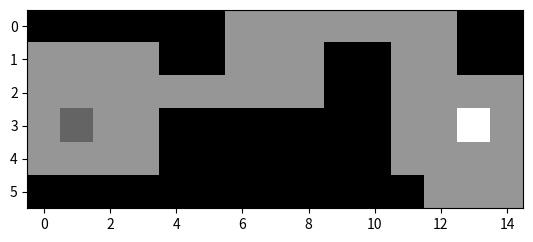

Reproduce this figure in Python.

# coding: utf-8

# In[9]:

"""
------------------------------------------------------
This program is used to build a general structure to resolve some toy problems in AI.
Tha algorithms used here are BFS, DFS.
[redacted]
----------------------------------------------------
"""

#Define problem, node, search class for the eight puzzle problem
import math
MAX_DPETH = 100
class Node():
    def __init__(self, node_state, parent_node, depth):
        self.node_state = node_state
        self.parent_node = parent_node
        self.depth = depth
    def get_hash_value(self):
        return hash(tuple(self.node_state))
    def get_parent_node(self):
        return self.parent_node
    def get_node_state(self):
        return self.node_state

class Problem():
    #the list is used to draw the board status when the path is outputed finally.
    board_state_list = [0, 1, 2, 3, 4, 5, 6, 7, 8]
    def __init__(self, name, init_state, goal_state):
        self.name = name
        self.init_state = init_state
        self.goal_state = goal_state
        print("This is {0}".format(self.name))
    def is_goal(self, visited_node, goal_state_list):
        if visited_node.get_hash_value() == hash(tuple(goal_state_list)):
            return True
        else:
            return False
    def duplication_check(self, list):
        for node_close_list in SearchListMaintain.close_list:
            if hash(tuple(list)) == node_close_list.get_hash_value():
                return True
        for node_open_list in SearchListMaintain.open_list:
            if hash(tuple(list)) == node_open_list.get_hash_value():
                return True
        return False
    
    def generating_children_nodes(self, current_node):
        if current_node.depth >= MAX_DPETH:
            return []
        else:
            children_nodes=[]
            current_node_board_status=current_node.node_state
            blank_index=current_node_board_status.index(0)
            #move blank up
        
            if blank_index < 3:
                pass
            else:
            
                up_index = blank_index -3
                up_board=current_node_board_status[:]
                #swap the two units
                up_board[up_index], up_board[blank_index] = up_board[blank_index], up_board[up_index]
                if self.duplication_check(up_board):
                    pass
                else:
                    children_nodes.append(Node(up_board, current_node, current_node.depth+1))
                
        
            #move blank down
            if blank_index > 5:
                pass
            else:
                down_index = blank_index + 3
                down_board=current_node_board_status[:]
                #swap the two units
                down_board[down_index], down_board[blank_index] = down_board[blank_index], down_board[down_index]
                if self.duplication_check(down_board):
                    pass
                else:
                    children_nodes.append(Node(down_board, current_node, current_node.depth+1))
        
            #move blank left
            if blank_index in [0, 3, 6]:
                pass
            else:
                left_index = blank_index - 1
                left_board=current_node_board_status[:]
                #swap the two units
                left_board[left_index], left_board[blank_index] = left_board[blank_index], left_board[left_index]
                if self.duplication_check(left_board):
                    pass
                else:
                    children_nodes.append(Node(left_board, current_node, current_node.depth+1))
        
            #move blank right
            if blank_index in [2, 5, 8]:
                pass
            else:
                right_index = blank_index + 1
                right_board=current_node_board_status[:]
                #swap the two units
                right_board[right_index], right_board[blank_index] = right_board[blank_index], right_board[right_index]
                if self.duplication_check(right_board):
                    pass
                else:
                    children_nodes.append(Node(right_board, current_node, current_node.depth+1))
            return  children_nodes

      #using a class method to print the status of the board
    @classmethod
    def game_state_print(cls, node_state_list):
        for i in range(int(math.sqrt(len(node_state_list)))):
            for j in range(int(math.sqrt(len(node_state_list)))):
                print(node_state_list[i*int(math.sqrt(len(node_state_list)))+j], end='  ')
            print()
        print('-'*10)


class SearchListMaintain():
    max_open_list=0
    max_close_list=0
    open_list=[]
    close_list=[]
    node_index=1
    def __init__(self, name):
        self.name=name
        print("this is the search list maintain center for the {0} problem".format(self.name))








class SearchEngine():
    def __init__(self, name, problem):
        self.name = name
        self.problem = problem
        print("The {0} algorithm is used to search the solution.".format(self.name))


class BFS(SearchEngine):
    def __init__(self, name, problem, init_state_list):
        SearchEngine.__init__(self, name, problem)
        self.init_state_list = init_state_list
    def searching(self, problem):
        root_node = Node(initial_state_list, [], 0)
        duplicate_node = False
        SearchListMaintain.open_list.append(root_node)
        while True:
            extracted_node = self.node_extract()
            #print(extracted_node.get_node_state())
            if self.problem.is_goal(extracted_node, self.problem.goal_state):
                print("solution founded.")
                return extracted_node
            else:
                SearchListMaintain.close_list.append(extracted_node)
                #generating the children nodes and update the tree structure of the problem
                children_nodes = self.problem.generating_children_nodes(extracted_node)
                SearchListMaintain.open_list.extend(children_nodes)

    def node_extract(self):
        if len(SearchListMaintain.open_list) == 0:
            print("error, solution cannot be found")
        else:
            node_extracted = SearchListMaintain.open_list[0]
            del SearchListMaintain.open_list[0]
            return node_extracted


class DFS(BFS):
    def __init__(self, name, problem, init_state_list):
        BFS.__init__(self, name, problem, init_state_list)
    def node_extract(self):
        if len(SearchListMaintain.open_list) == 0:
            print("error, solution cannot be found")
        else:
            node_extracted = SearchListMaintain.open_list[-1]
            del SearchListMaintain.open_list[-1]
            return node_extracted
def get_path_list(right_node_founded):
    path_list=[right_node_founded]
    while True:
        if path_list[0].get_parent_node() == []:
            return path_list
        else:
            path_list.insert(0, path_list[0].get_parent_node())


def print_path_list(list):
    for item in list:
        Problem.game_state_print(item.node_state)



initial_state_list=[3, 1, 2,
                    6, 4, 5,
                    7, 0, 8]

goal_state_list=   [0, 1, 2,
                    3, 4, 5,
                    6, 7, 8]

#initial_state_list = goal_state_list[:]
eight_puzzle_search_list_maintian=SearchListMaintain("eight puzzle")
#print(SearchListMaintain.max_open_list)
#print(hash(tuple(initial_state_list)))

eight_puzzle = Problem("eight puzzle", initial_state_list, goal_state_list)



'''BFS searching....
bfS_search = BFS("BFS", eight_puzzle, initial_state_list)


right_node = bfS_search.searching(eight_puzzle)

path_list = get_path_list(right_node)
print("print the whole solution:")
print_path_list(path_list)'''

'''DFS searching....'''


dfS_search = DFS("DFS", eight_puzzle, initial_state_list)

right_node_DFS = dfS_search.searching(eight_puzzle)

path_list_DFS = get_path_list(right_node_DFS)
print("print the whole solution of DFS:")
print_path_list(path_list_DFS)


# In[69]:

import numpy as np
import matplotlib.pyplot as plt


def display_2dlist(list):
    a = np.array(list)
    print(a)
    plt.imshow(a, cmap='gray')
    plt.show()
#background
X=0
#board
O=150

#target hole:
T=255


#block lying down
L=200
'''block standing up, here 100 is more darker than 200. 
This is the reason that i am using a samller value to represent the standing up
'''
#block stand up
U=100

initial_state_list=[[X, X, X, X, X, X, O, O, O, O, O, O, O, X, X],
                    [O, O, O, O, X, X, O, O, O, X, X, O, O, X, X],
                    [O, O, O, O, O, O, O, O, O, X, X, O, O, O, O],
                    [O, U, O, O, X, X, X, X, X, X, X, O, O, T, O],
                    [O, O, O, O, X, X, X, X, X, X, X, O, O, O, O],
                    [X, X, X, X, X, X, X, X, X, X, X, X, O, O, O]]
display_2dlist(initial_state_list)


# In[ ]:




# In[ ]:




# In[ ]:




# In[ ]:




# In[ ]:




# In[ ]:




# In[ ]:




# In[ ]:




# In[ ]:




# In[ ]:




# In[ ]:




# In[ ]:




# In[ ]:




# In[ ]:




# In[ ]:




# In[ ]:



